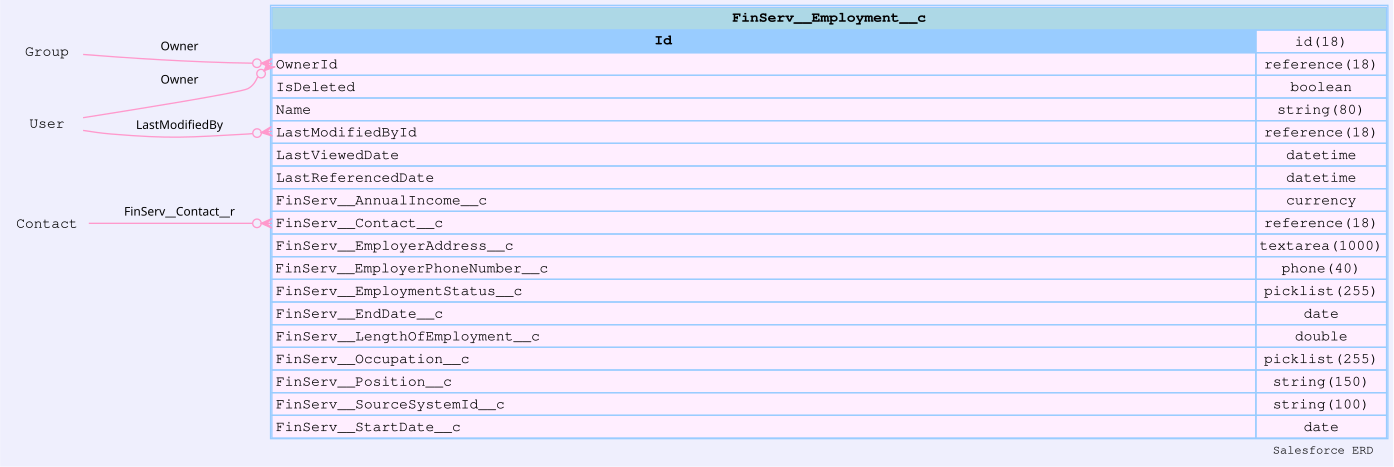

The data file committed next to this chart (first rows):
sobjectName, sobjectLabel, name, label, type, length, nillable, referenceTo, relationshipName, unique, updateable, inlineHelpText, picklistValues, externalId
FinServ__Employment__c, Employment, Id, Record ID, id, 18, false, [], , false, false, , [], false
FinServ__Employment__c, Employment, OwnerId, Owner ID, reference, 18, false, ["Group","User"], Owner, false, true, , [], false
FinServ__Employment__c, Employment, IsDeleted, Deleted, boolean, 0, false, [], , false, false, , [], false
FinServ__Employment__c, Employment, Name, Employer Name, string, 80, true, [], , false, true, , [], false
FinServ__Employment__c, Employment, CreatedDate, Created Date, datetime, 0, false, [], , false, false, , [], false
FinServ__Employment__c, Employment, CreatedById, Created By ID, reference, 18, false, ["User"], CreatedBy, false, false, , [], false
FinServ__Employment__c, Employment, LastModifiedDate, Last Modified Date, datetime, 0, false, [], , false, false, , [], false
FinServ__Employment__c, Employment, LastModifiedById, Last Modified By ID, reference, 18, false, ["User"], LastModifiedBy, false, false, , [], false
FinServ__Employment__c, Employment, SystemModstamp, System Modstamp, datetime, 0, false, [], , false, false, , [], false
FinServ__Employment__c, Employment, LastViewedDate, Last Viewed Date, datetime, 0, true, [], , false, false, , [], false
FinServ__Employment__c, Employment, LastReferencedDate, Last Referenced Date, datetime, 0, true, [], , false, false, , [], false
FinServ__Employment__c, Employment, FinServ__AnnualIncome__c, Annual Income, currency, 0, true, [], , false, true, , [], false
FinServ__Employment__c, Employment, FinServ__Contact__c, Contact, reference, 18, true, ["Contact"], FinServ__Contact__r, false, true, , [], false
FinServ__Employment__c, Employment, FinServ__EmployerAddress__c, Employer Address, textarea, 1000, true, [], , false, true, , [], false
FinServ__Employment__c, Employment, FinServ__EmployerPhoneNumber__c, Employer Phone Number, phone, 40, true, [], , false, true, , [], false
FinServ__Employment__c, Employment, FinServ__EmploymentStatus__c, Employment Status, picklist, 255, true, [], , false, true, , ["Employed","Self-Employed","Home Maker"…, false
FinServ__Employment__c, Employment, FinServ__EndDate__c, End Date, date, 0, true, [], , false, true, , [], false
FinServ__Employment__c, Employment, FinServ__LengthOfEmployment__c, Length of Employment, double, 0, true, [], , false, false, , [], false
FinServ__Employment__c, Employment, FinServ__Occupation__c, Occupation, picklist, 255, true, [], , false, true, , ["Management","Computer and Mathematical…, false
FinServ__Employment__c, Employment, FinServ__Position__c, Position, string, 150, true, [], , false, true, , [], false
FinServ__Employment__c, Employment, FinServ__SourceSystemId__c, Source System ID, string, 100, true, [], , false, true, , [], true
FinServ__Employment__c, Employment, FinServ__StartDate__c, Start Date, date, 0, true, [], , false, true, , [], false
